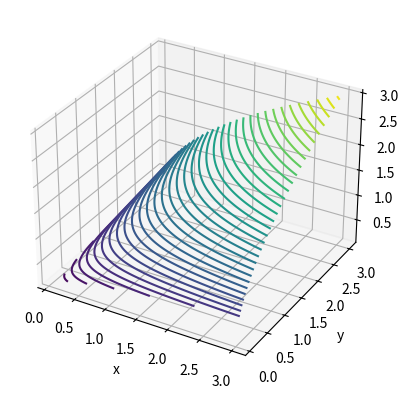

Here is the Python script that generated this plot:
import numpy as np
import matplotlib.pyplot as plt
from mpl_toolkits import mplot3d

def f(x, y):
	return np.sqrt(x *y)

x = np.linspace(0.1, 3, 300)
y = np.linspace(0.1, 3, 300)

X, Y = np.meshgrid(x, y)
Z = f(X, Y)

fig = plt.figure()
ax = plt.axes(projection='3d')
ax.contour3D(X, Y, Z, 40,rstride=1, cstride=1,
		cmap='viridis', edgecolor='none')
ax.set_xlabel('x')
ax.set_ylabel('y')
ax.set_zlabel('z')
plt.show()